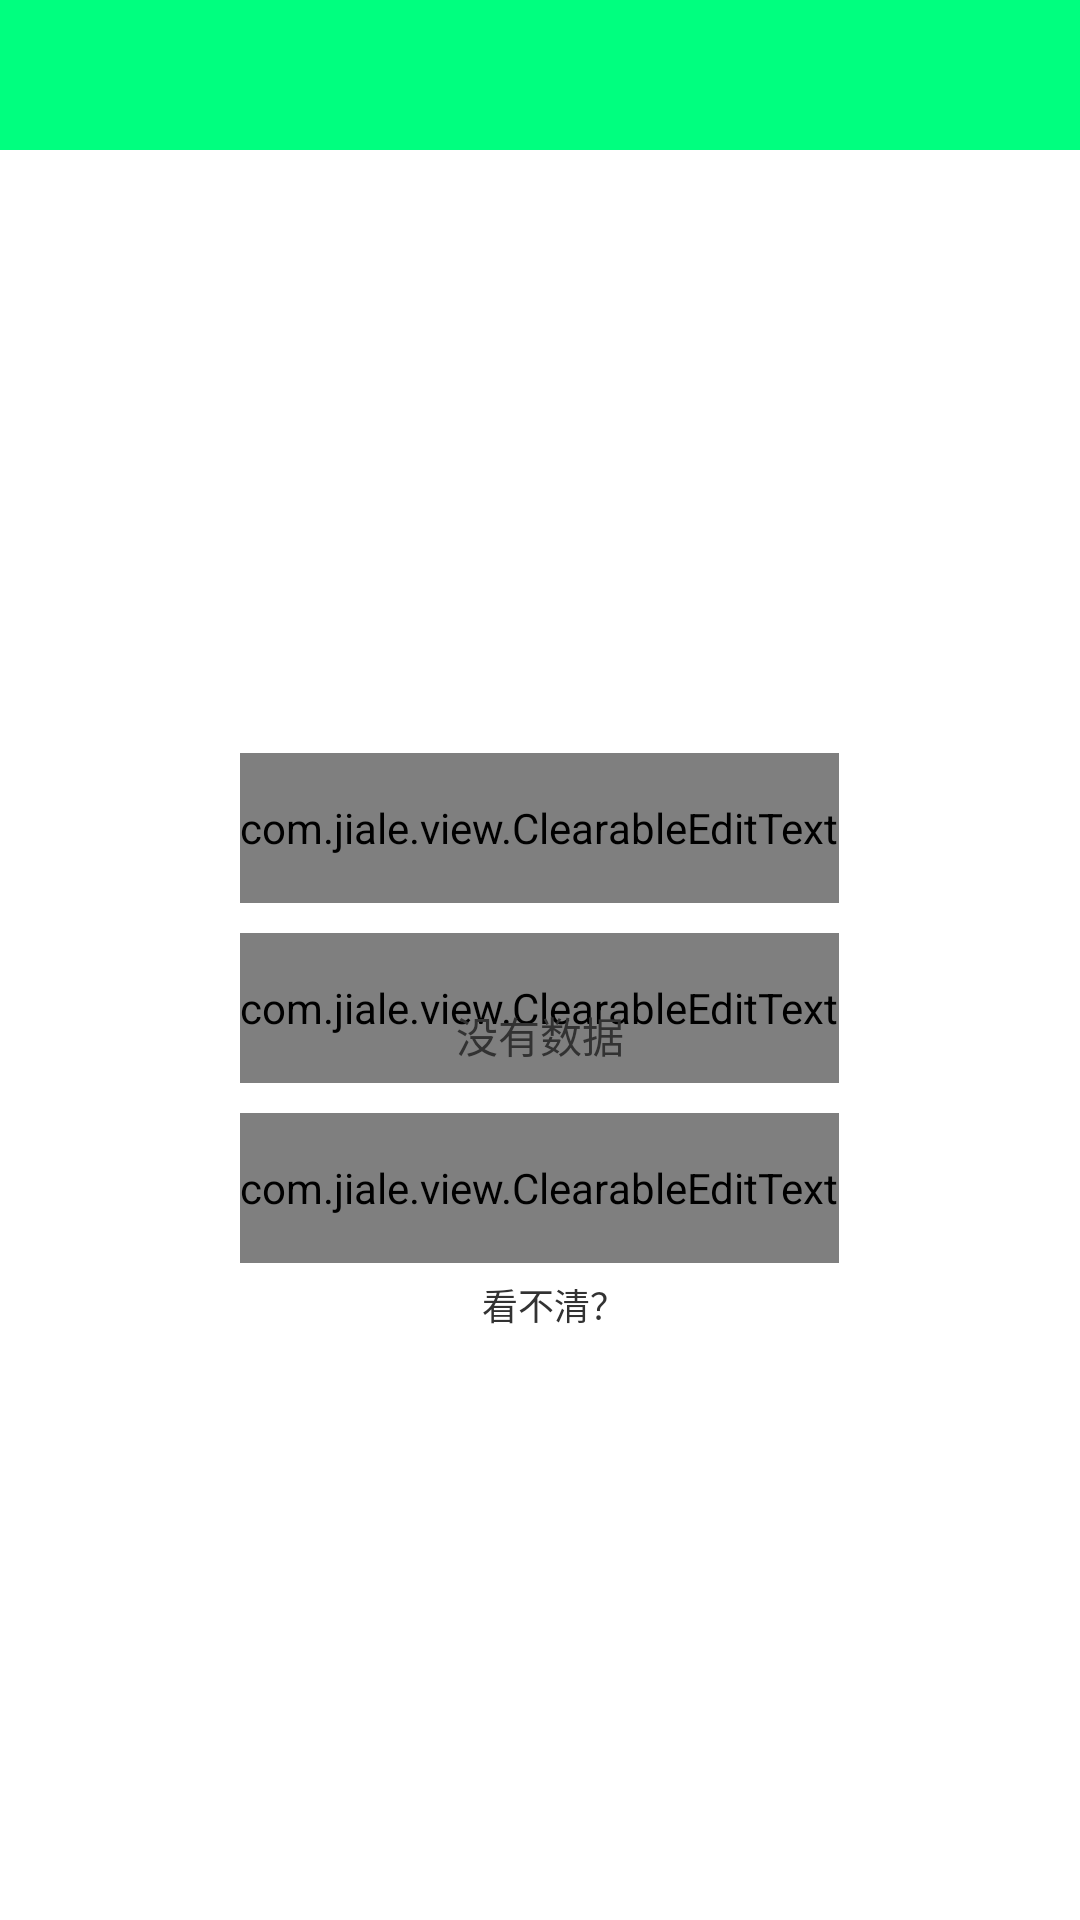

Layout XML and referenced resources for this Android screen:
<!-- AndroidManifest.xml: application theme android:Theme.Holo.Light.NoActionBar -->
<!-- res/layout/tools_of_libs.xml -->
<LinearLayout xmlns:android="http://schemas.android.com/apk/res/android"
    android:layout_width="fill_parent"
    android:layout_height="fill_parent"
    android:orientation="vertical" >

    <include layout="@layout/tools_items_top" />

    <RelativeLayout
        android:layout_width="match_parent"
        android:layout_height="match_parent"
        android:gravity="center" >

        <LinearLayout
            android:layout_width="fill_parent"
            android:layout_height="fill_parent"
            android:gravity="center" >

            <TableLayout
                android:id="@+id/logon_table"
                android:layout_width="wrap_content"
                android:layout_height="wrap_content"
                android:layout_gravity="center" >

                <TableRow
                    android:layout_width="match_parent"
                    android:layout_height="wrap_content"
                    android:gravity="center"
                    android:padding="5dp" >

                    <com.jiale.view.ClearableEditText
                        android:id="@+id/usernum"
                        style="@style/single_layout"
                        android:layout_width="wrap_content"
                        android:layout_height="50dp"
                        android:drawableLeft="@drawable/user_account"
                        android:drawableRight="@drawable/user_delete"
                        android:ems="10"
                        android:gravity="center"
                        android:hint="输入学号"
                        android:inputType="number" >
                    </com.jiale.view.ClearableEditText>
                </TableRow>

                <TableRow
                    android:layout_width="match_parent"
                    android:layout_height="wrap_content"
                    android:gravity="center"
                    android:padding="5dp" >

                    <com.jiale.view.ClearableEditText
                        android:id="@+id/userpwd"
                        style="@style/single_layout"
                        android:layout_width="wrap_content"
                        android:layout_height="50dp"
                        android:drawableLeft="@drawable/user_password"
                        android:drawableRight="@drawable/user_delete"
                        android:ems="10"
                        android:gravity="center"
                        android:hint="输入图书馆密码"
                        android:inputType="textPassword" >
                    </com.jiale.view.ClearableEditText>
                </TableRow>

                <TableRow
                    android:layout_width="match_parent"
                    android:layout_height="wrap_content"
                    android:gravity="center"
                    android:padding="5dp" >

                    <com.jiale.view.ClearableEditText
                        android:id="@+id/code"
                        style="@style/single_layout"
                        android:layout_width="wrap_content"
                        android:layout_height="50dp"
                        android:drawableRight="@drawable/user_delete"
                        android:ems="10"
                        android:gravity="center"
                        android:hint="验证码"
                        android:inputType="text" >
                    </com.jiale.view.ClearableEditText>
                </TableRow>

                <LinearLayout
                    android:layout_width="wrap_content"
                    android:layout_height="wrap_content"
                    android:gravity="center"
                    android:orientation="horizontal" >

                    <ImageView
                        android:id="@+id/codeimg"
                        android:layout_width="wrap_content"
                        android:layout_height="wrap_content"
                        android:src="@drawable/nopicture" />

                    <TextView
                        android:id="@+id/recode"
                        android:layout_width="wrap_content"
                        android:layout_height="wrap_content"
                        android:layout_marginLeft="10dp"
                        android:text="看不清？"
                        android:textSize="12sp" />
                </LinearLayout>
            </TableLayout>
        </LinearLayout>

        <include layout="@layout/tools_of_libs_nodata" />

        <ListView
            android:id="@+id/libs_listview"
            android:layout_width="match_parent"
            android:layout_height="match_parent"
            android:divider="@color/transparent"
            android:dividerHeight="10px">
        </ListView>

        
    </RelativeLayout>

</LinearLayout>
<!-- res/layout/tools_items_top.xml (included above) -->
<?xml version="1.0" encoding="utf-8"?>
<RelativeLayout xmlns:android="http://schemas.android.com/apk/res/android"
    android:layout_width="match_parent"
    android:layout_height="50dp"
    android:background="@color/springgreen" >

    <ImageButton
        android:id="@+id/tool_item_back"
        android:layout_width="50dp"
        android:layout_height="fill_parent"
        android:layout_alignParentLeft="true"
        android:background="@drawable/button"
        android:src="@drawable/back" />

    <TextView
        android:id="@+id/tool_item_dopost"
        android:layout_width="wrap_content"
        android:layout_height="fill_parent"
        android:layout_alignParentRight="true"
        android:background="@drawable/button"
        android:padding="8dp"
        android:clickable="true"
        android:gravity="center"
        android:textSize="14sp"
        android:textStyle="normal" />

</RelativeLayout>
<!-- res/layout/tools_of_libs_nodata.xml (included above) -->
<?xml version="1.0" encoding="utf-8"?>
<LinearLayout xmlns:android="http://schemas.android.com/apk/res/android"
    android:id="@+id/nodata"
    android:layout_width="match_parent"
    android:layout_height="match_parent"
    android:gravity="center"
    android:orientation="vertical" >

    <TextView
        android:id="@+id/title"
        android:layout_width="wrap_content"
        android:layout_height="wrap_content"
        android:text="没有数据" />

</LinearLayout>
<!-- res/layout/tools_of_libs_showdata.xml (included above) -->
<?xml version="1.0" encoding="utf-8"?>
<ScrollView xmlns:android="http://schemas.android.com/apk/res/android"
    android:id="@+id/showdata_layout"
    android:layout_width="match_parent"
    android:layout_height="match_parent" >

    <TableLayout
        android:id="@+id/showdata"
        android:layout_width="match_parent"
        android:layout_height="match_parent" >

        <TableRow android:layout_margin="0.5dip" >

            <TextView
                android:id="@+id/borrow_type"
                android:layout_margin="1dip"
                android:text=""
                android:textSize="20dip"
                android:textStyle="bold" />
        </TableRow>

        <TableRow android:layout_margin="0.5dip" >

            <TextView
                android:id="@+id/latest_time"
                android:layout_margin="1dip"
                android:text=""
                android:textSize="20dip"
                android:textStyle="bold" />
        </TableRow>

        <TableRow android:layout_margin="0.5dip" >

            <TextView
                android:id="@+id/book_name"
                android:layout_margin="1dip"
                android:text=""
                android:textSize="20dip"
                android:textStyle="bold" />
        </TableRow>

        <TableRow android:layout_margin="0.5dip" >

            <TextView
                android:id="@+id/lease_term"
                android:layout_margin="1dip"
                android:text=""
                android:textSize="20dip"
                android:textStyle="bold" />
        </TableRow>
    </TableLayout>

</ScrollView>
<!-- resources referenced by this layout -->
<resources>
  <color name="springgreen">#00FF7F</color>
  <color name="transparent">#00000000</color>
  <!-- drawable button (drawable) -->
  <?xml version="1.0" encoding="utf-8"?>
  <selector xmlns:android="http://schemas.android.com/apk/res/android">
  
      <item android:state_pressed="false"><color android:color="#00000000" /></item>
      <item android:state_pressed="true"><color android:color="#20000000" />
      </item>
      <item android:state_focused="true"><color android:color="#20000000" />
      </item>
  </selector>
  <style name="single_layout">
          <item name="android:background">@drawable/single_edittext</item>
      </style>
  <!-- drawable single_edittext (drawable) -->
  <?xml version="1.0" encoding="utf-8"?>
  <shape xmlns:android="http://schemas.android.com/apk/res/android" >
  
      <stroke
          android:width="1px"
          android:color="@color/border" />
  
      <corners android:radius="1000dp" />
  
  </shape>
  <color name="border">#ccc</color>
</resources>
